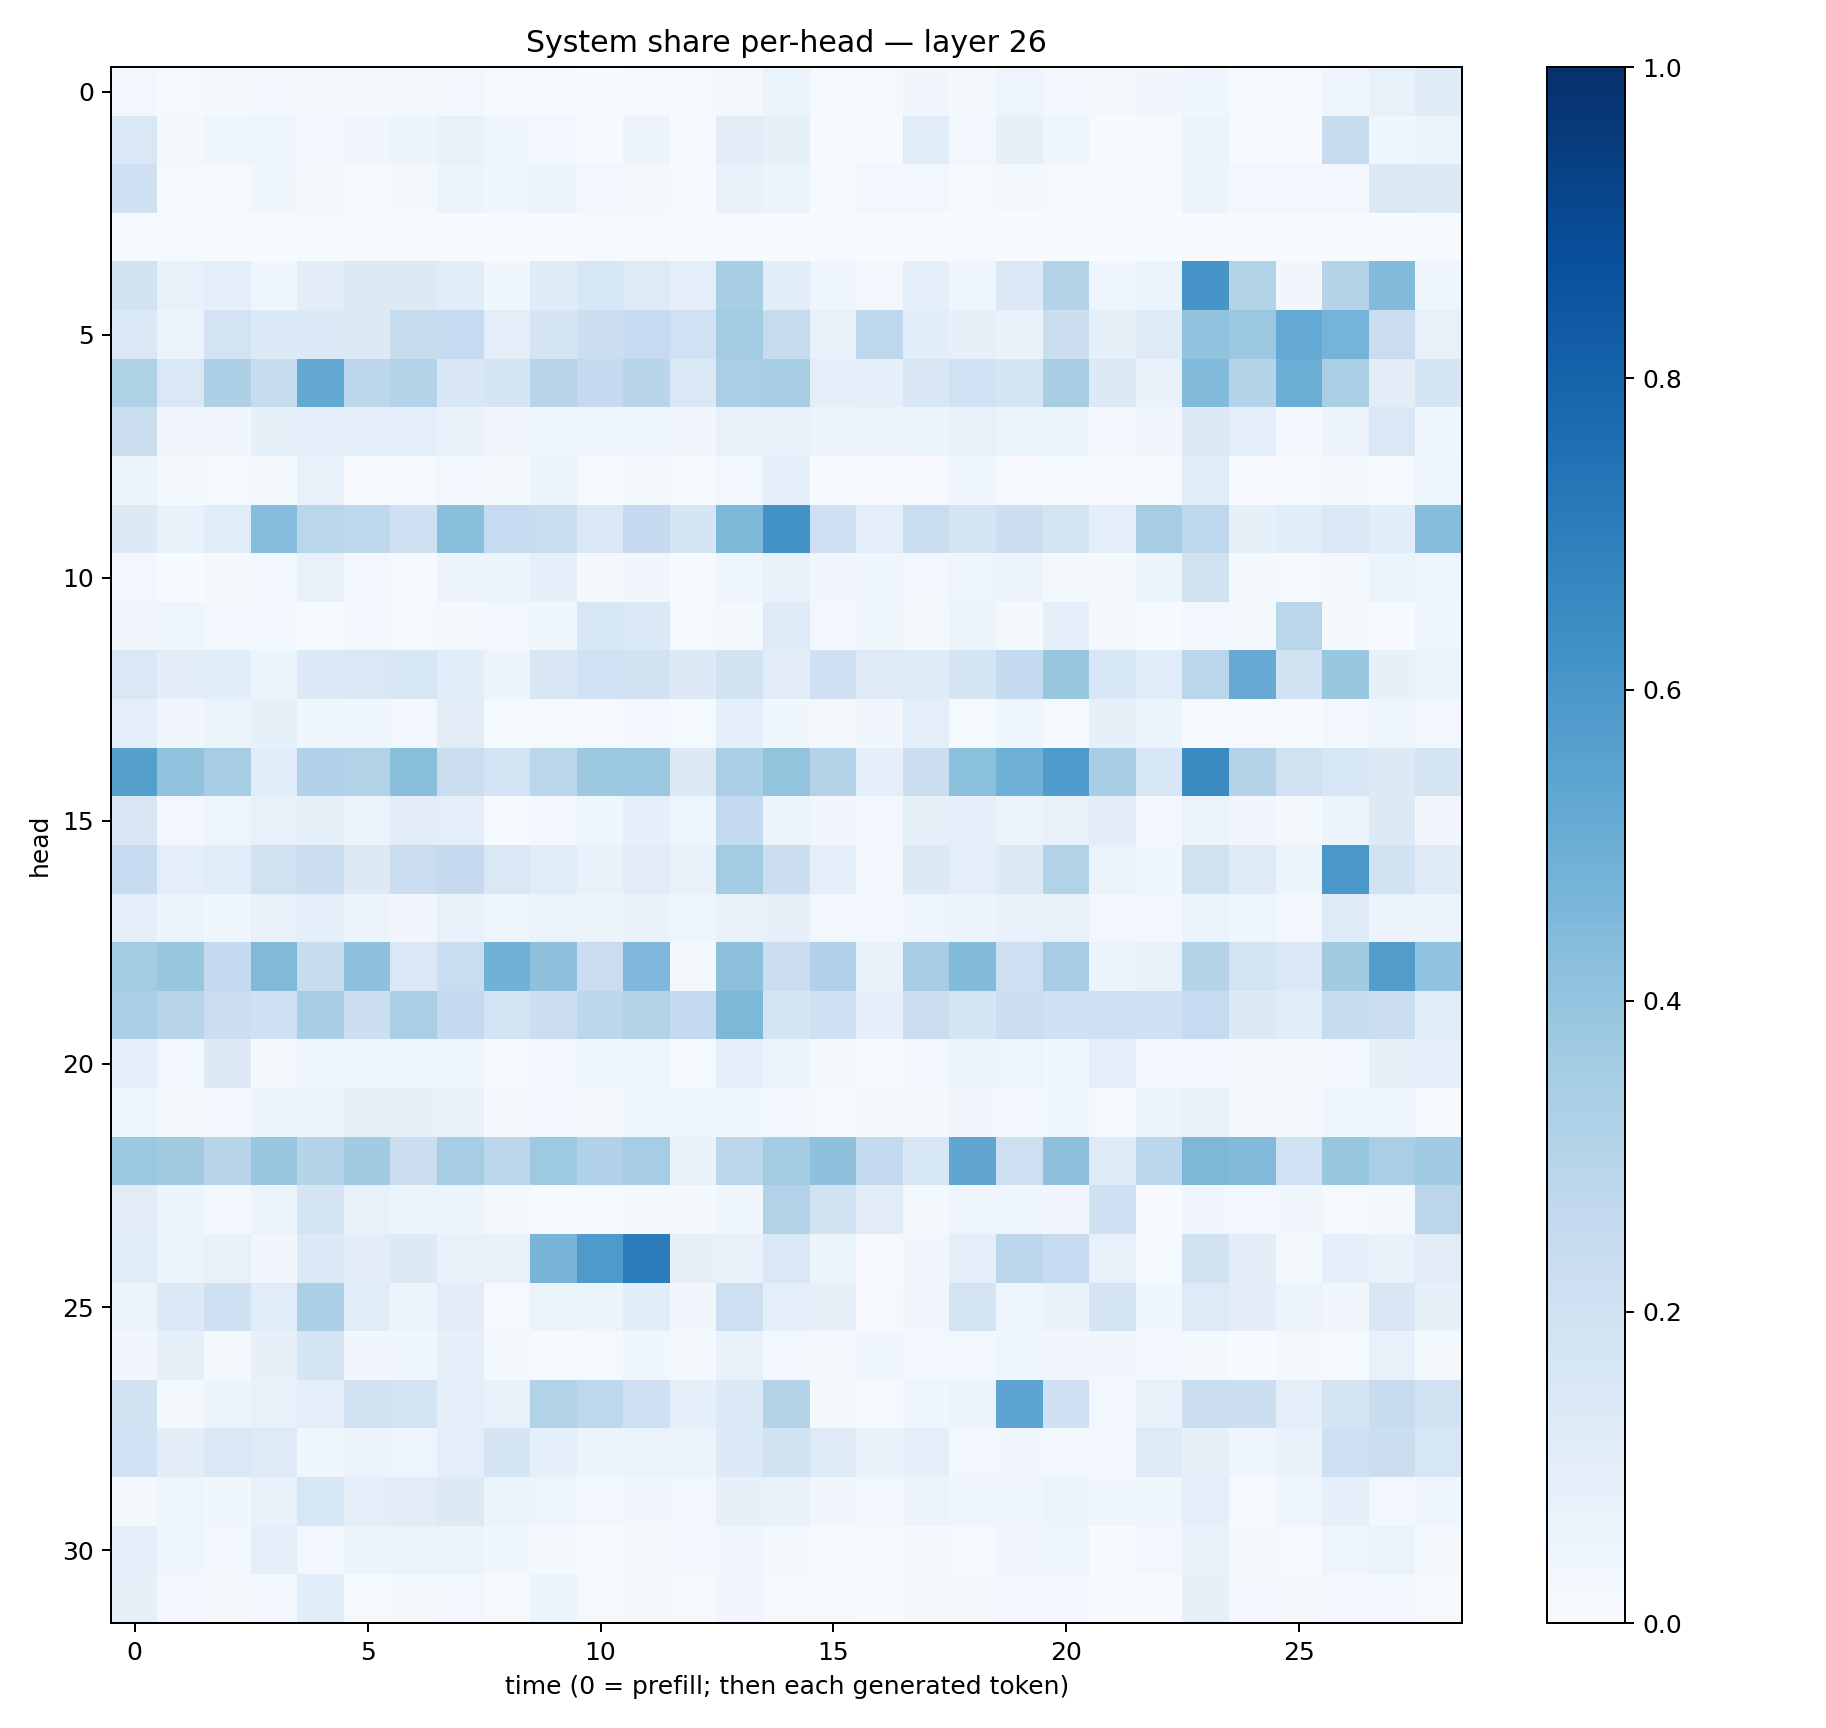

Data behind this chart, as committed beside it:
0.030074088, 0.011706297, 0.017116075, 0.023802819, 0.021284025, 0.018599039, 0.020247843, 0.030273216, 0.0061828895, 0.0044295187, 0.0035321477, 0.011569925, 0.012011508, 0.021747964, 0.060085114, 0.0111377565, 0.011059525, 0.032814525, 0.018140994, 0.049709886, 0.025704319, 0.016658679, 0.03212352, 0.03910298
0.1483, 0.01875, 0.04604, 0.03919, 0.03103, 0.03321, 0.05177, 0.07666, 0.04595, 0.02837, 0.006738, 0.05512, 0.006017, 0.1123, 0.08261, 0.01, 0.006187, 0.1152, 0.0239, 0.08519, 0.04128, 0.004503, 0.01535, 0.06193
0.207, 0.008661, 0.01318, 0.03702, 0.01589, 0.01302, 0.01928, 0.0623, 0.04682, 0.05802, 0.02576, 0.01897, 0.005404, 0.07707, 0.06036, 0.007399, 0.02638, 0.03065, 0.008746, 0.01826, 0.01093, 0.01372, 0.01251, 0.05724
0.01034, 0.01331, 0.004259, 0.001679, 0.01396, 0.005474, 0.005738, 0.004894, 0.002258, 0.004807, 0.007953, 0.008279, 0.003305, 0.007546, 0.004694, 0.004232, 0.002548, 0.003346, 0.005239, 0.0008525, 0.00402, 0.003323, 0.000448, 0.005188
0.1915, 0.07728, 0.08958, 0.04635, 0.103, 0.1302, 0.128, 0.1077, 0.03649, 0.119, 0.1532, 0.1214, 0.09446, 0.3426, 0.1059, 0.04665, 0.03069, 0.0935, 0.04572, 0.1349, 0.3069, 0.04507, 0.05099, 0.6084
0.1429, 0.05273, 0.1818, 0.133, 0.1365, 0.127, 0.2456, 0.2481, 0.09895, 0.1666, 0.2158, 0.2472, 0.1995, 0.3578, 0.243, 0.07039, 0.2671, 0.1076, 0.08043, 0.06921, 0.2215, 0.08436, 0.123, 0.4045
0.3217, 0.1461, 0.3253, 0.2391, 0.5236, 0.281, 0.3055, 0.1515, 0.169, 0.2954, 0.2534, 0.2904, 0.1472, 0.339, 0.3426, 0.09598, 0.09218, 0.1507, 0.2025, 0.1644, 0.3426, 0.1284, 0.06751, 0.4451
0.2208, 0.03288, 0.03276, 0.08334, 0.09661, 0.09597, 0.08705, 0.06724, 0.03401, 0.04936, 0.0448, 0.04821, 0.03202, 0.07592, 0.07677, 0.05639, 0.05717, 0.06099, 0.07715, 0.06092, 0.05931, 0.02851, 0.03514, 0.125
0.0515, 0.01673, 0.01405, 0.01732, 0.07326, 0.01027, 0.01371, 0.03035, 0.0191, 0.06096, 0.01523, 0.02119, 0.01309, 0.02436, 0.08691, 0.006958, 0.01049, 0.008247, 0.03981, 0.005007, 0.01542, 0.005669, 0.005322, 0.1143
0.13, 0.06684, 0.1167, 0.4302, 0.2861, 0.2723, 0.2099, 0.4219, 0.2493, 0.2309, 0.1468, 0.2511, 0.168, 0.4536, 0.6212, 0.2065, 0.09505, 0.2334, 0.1754, 0.2175, 0.1747, 0.1004, 0.3512, 0.274
0.02528, 0.005008, 0.01698, 0.02526, 0.07212, 0.02398, 0.01072, 0.05635, 0.06021, 0.09352, 0.02105, 0.03233, 0.00712, 0.0438, 0.07427, 0.03129, 0.04148, 0.02481, 0.04971, 0.05786, 0.0194, 0.02299, 0.05392, 0.1964
0.03347, 0.03995, 0.02377, 0.0252, 0.01339, 0.03086, 0.01104, 0.02308, 0.02648, 0.03681, 0.1563, 0.1341, 0.01319, 0.01891, 0.1241, 0.02767, 0.03586, 0.02004, 0.05198, 0.01705, 0.08627, 0.02086, 0.006681, 0.0278
0.1437, 0.1027, 0.1076, 0.05936, 0.1363, 0.1468, 0.1587, 0.1084, 0.05538, 0.1493, 0.2013, 0.1887, 0.1291, 0.192, 0.1114, 0.2081, 0.124, 0.1173, 0.1651, 0.2553, 0.3903, 0.1546, 0.106, 0.2881
0.09984, 0.03375, 0.06538, 0.08268, 0.03521, 0.04064, 0.03123, 0.1101, 0.01445, 0.01198, 0.01015, 0.02854, 0.01353, 0.1008, 0.03521, 0.01919, 0.0331, 0.1015, 0.01517, 0.0415, 0.009599, 0.08167, 0.0532, 0.008392
0.5628, 0.4047, 0.3509, 0.1158, 0.3183, 0.309, 0.4234, 0.2195, 0.1813, 0.286, 0.3754, 0.3795, 0.1303, 0.3361, 0.4023, 0.3081, 0.09145, 0.2205, 0.42, 0.4905, 0.5851, 0.3427, 0.1607, 0.6514
0.1514, 0.02724, 0.0497, 0.07697, 0.08479, 0.05712, 0.1045, 0.1002, 0.01089, 0.02406, 0.04411, 0.08727, 0.04368, 0.2602, 0.06039, 0.03184, 0.02608, 0.08229, 0.09208, 0.05827, 0.07647, 0.1037, 0.02915, 0.06507
0.2478, 0.09905, 0.1138, 0.1974, 0.224, 0.1316, 0.2299, 0.2505, 0.1433, 0.1162, 0.07145, 0.1102, 0.0774, 0.3568, 0.2178, 0.1005, 0.02603, 0.1281, 0.09446, 0.1258, 0.3086, 0.06427, 0.03711, 0.1968
0.1011, 0.05209, 0.04603, 0.07099, 0.09139, 0.05784, 0.0315, 0.07123, 0.04821, 0.06274, 0.05382, 0.06723, 0.04998, 0.07304, 0.0785, 0.0286, 0.02617, 0.04901, 0.05762, 0.06727, 0.07672, 0.02744, 0.02569, 0.05258
0.3575, 0.3894, 0.2525, 0.4474, 0.2421, 0.4116, 0.1435, 0.2316, 0.4828, 0.4104, 0.227, 0.4508, 0.02271, 0.416, 0.2265, 0.3193, 0.06673, 0.3501, 0.4405, 0.2132, 0.3515, 0.06075, 0.07469, 0.3004
0.334, 0.2959, 0.2206, 0.2076, 0.343, 0.2181, 0.3368, 0.2531, 0.1802, 0.2221, 0.2811, 0.3123, 0.254, 0.457, 0.1695, 0.2058, 0.09364, 0.2261, 0.1688, 0.2238, 0.2048, 0.2137, 0.2062, 0.2492
0.0908, 0.02986, 0.1302, 0.01792, 0.04341, 0.0451, 0.03803, 0.04236, 0.009774, 0.02874, 0.03769, 0.04315, 0.01287, 0.08906, 0.05207, 0.02269, 0.008359, 0.03049, 0.05311, 0.05037, 0.03814, 0.09693, 0.02422, 0.02459
0.04465, 0.01944, 0.02594, 0.05277, 0.05649, 0.07912, 0.08223, 0.07235, 0.01864, 0.02598, 0.02241, 0.03577, 0.04197, 0.0387, 0.02571, 0.009764, 0.01828, 0.0191, 0.03269, 0.03095, 0.03527, 0.0109, 0.05459, 0.07797
0.381, 0.3624, 0.2924, 0.3853, 0.3003, 0.3631, 0.2239, 0.3497, 0.2774, 0.3749, 0.3175, 0.3506, 0.06985, 0.2831, 0.357, 0.4139, 0.2614, 0.1635, 0.5313, 0.2117, 0.4147, 0.124, 0.2788, 0.4566
0.1115, 0.05107, 0.0299, 0.05448, 0.1738, 0.07156, 0.05126, 0.05287, 0.01612, 0.01514, 0.01406, 0.01586, 0.01582, 0.03865, 0.3137, 0.1945, 0.112, 0.02301, 0.03933, 0.04662, 0.03419, 0.2062, 0.006035, 0.03402
0.1165, 0.05658, 0.07146, 0.03483, 0.1394, 0.1025, 0.1313, 0.07606, 0.07773, 0.4652, 0.5876, 0.7066, 0.08056, 0.07326, 0.1471, 0.05953, 0.004398, 0.03228, 0.0974, 0.2782, 0.2495, 0.07098, 0.01446, 0.1981
0.05959, 0.1365, 0.2056, 0.1137, 0.3334, 0.1145, 0.05811, 0.1108, 0.01116, 0.06489, 0.06207, 0.1069, 0.03461, 0.214, 0.09915, 0.0793, 0.01124, 0.03503, 0.1809, 0.04928, 0.06878, 0.1648, 0.03546, 0.1245
0.03454, 0.08373, 0.01938, 0.08117, 0.1686, 0.03211, 0.0357, 0.08846, 0.01982, 0.01113, 0.01181, 0.03653, 0.01823, 0.07113, 0.02869, 0.02327, 0.03947, 0.02346, 0.02372, 0.04432, 0.03197, 0.03234, 0.03038, 0.02129
0.1984, 0.02228, 0.06157, 0.07243, 0.09428, 0.1965, 0.1856, 0.08799, 0.07596, 0.31, 0.2764, 0.2097, 0.08992, 0.1392, 0.3054, 0.01595, 0.007966, 0.04154, 0.05584, 0.5398, 0.205, 0.02694, 0.07141, 0.2219
0.2002, 0.1025, 0.1465, 0.1214, 0.03774, 0.05757, 0.05013, 0.09443, 0.1659, 0.09345, 0.05927, 0.06565, 0.06375, 0.1355, 0.1929, 0.1228, 0.0693, 0.09443, 0.02647, 0.03302, 0.02499, 0.02616, 0.122, 0.08524
0.01633, 0.04701, 0.03639, 0.07479, 0.1576, 0.09839, 0.1127, 0.1293, 0.0587, 0.0485, 0.03044, 0.03496, 0.02384, 0.0813, 0.0771, 0.03335, 0.02472, 0.0562, 0.04386, 0.04478, 0.06014, 0.03841, 0.03813, 0.09941
0.08975, 0.04501, 0.02543, 0.09733, 0.02488, 0.05909, 0.06281, 0.06353, 0.03645, 0.01991, 0.007486, 0.01621, 0.02984, 0.03299, 0.01605, 0.008734, 0.009345, 0.01963, 0.01224, 0.03503, 0.04483, 0.002791, 0.03115, 0.06714
0.07823, 0.02517, 0.02337, 0.02419, 0.1071, 0.01273, 0.01941, 0.03092, 0.01345, 0.05273, 0.01543, 0.01586, 0.008412, 0.03323, 0.008149, 0.01374, 0.007085, 0.01646, 0.01786, 0.02598, 0.02685, 0.006705, 0.003755, 0.07905
